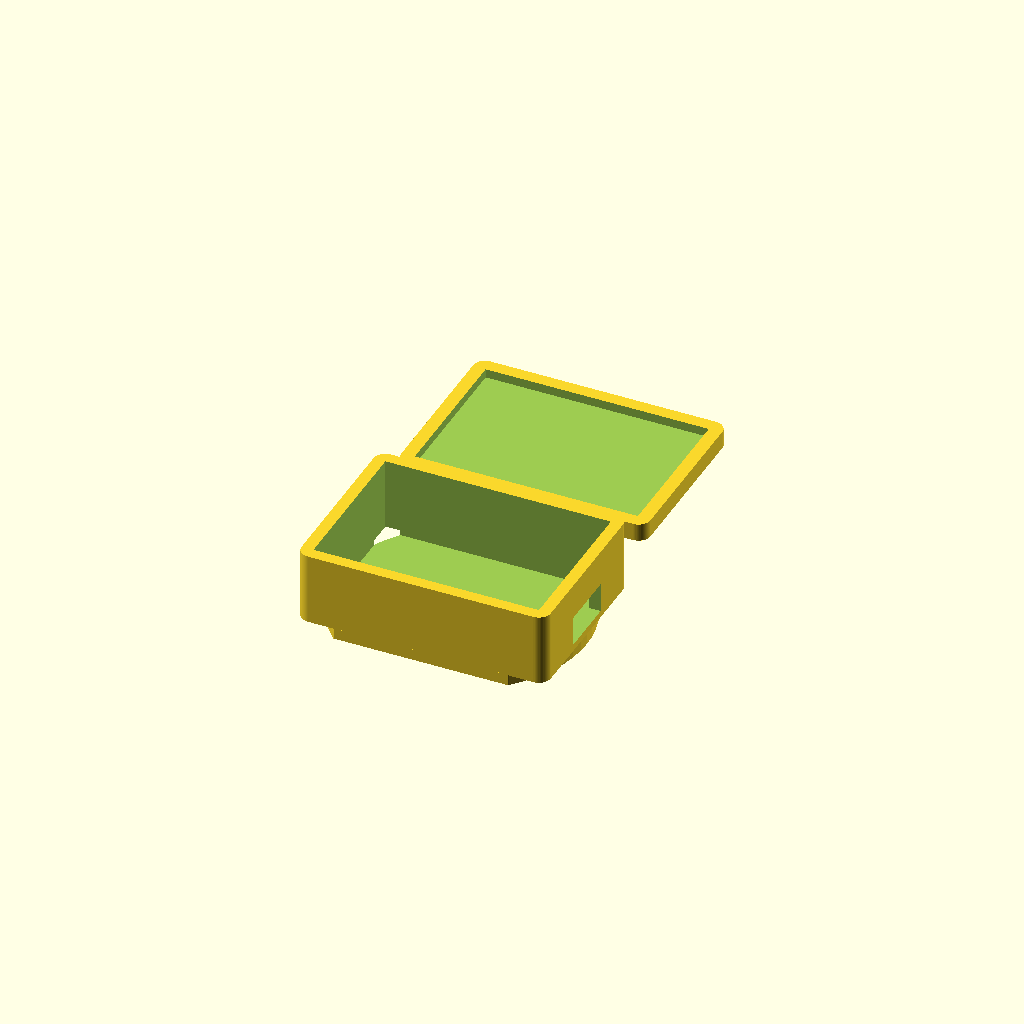
Cell 1: the model at its default parameters.
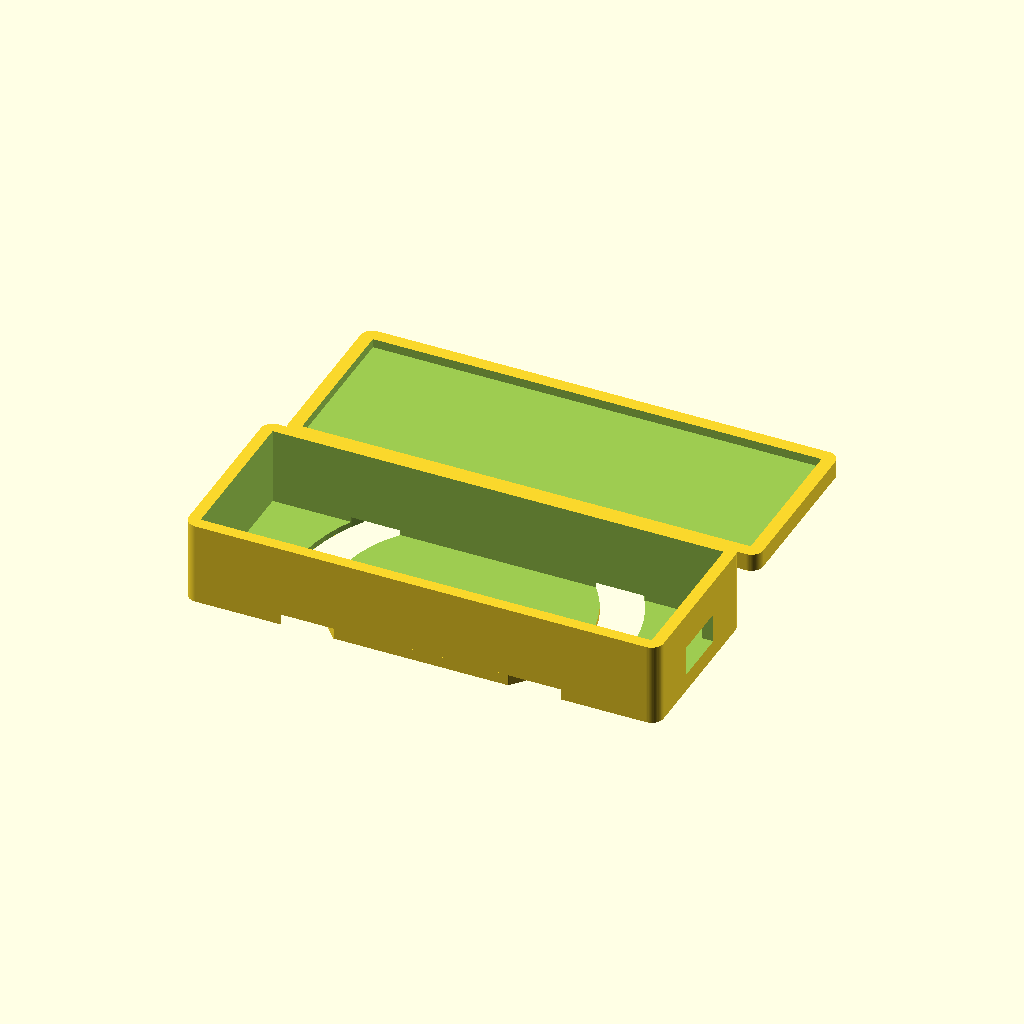
Cell 2: the same model with inner_l = 76.
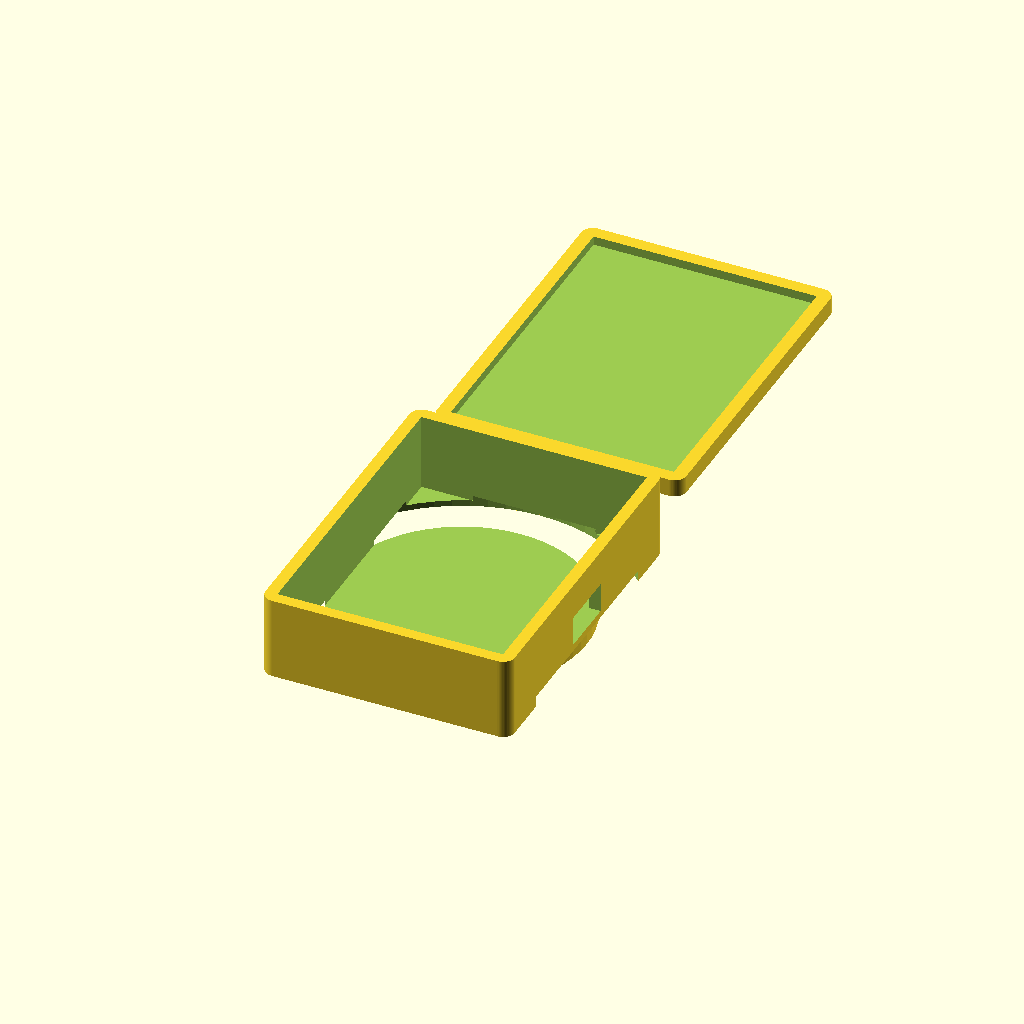
Cell 3 — inner_w set to 52, the other parameters unchanged.
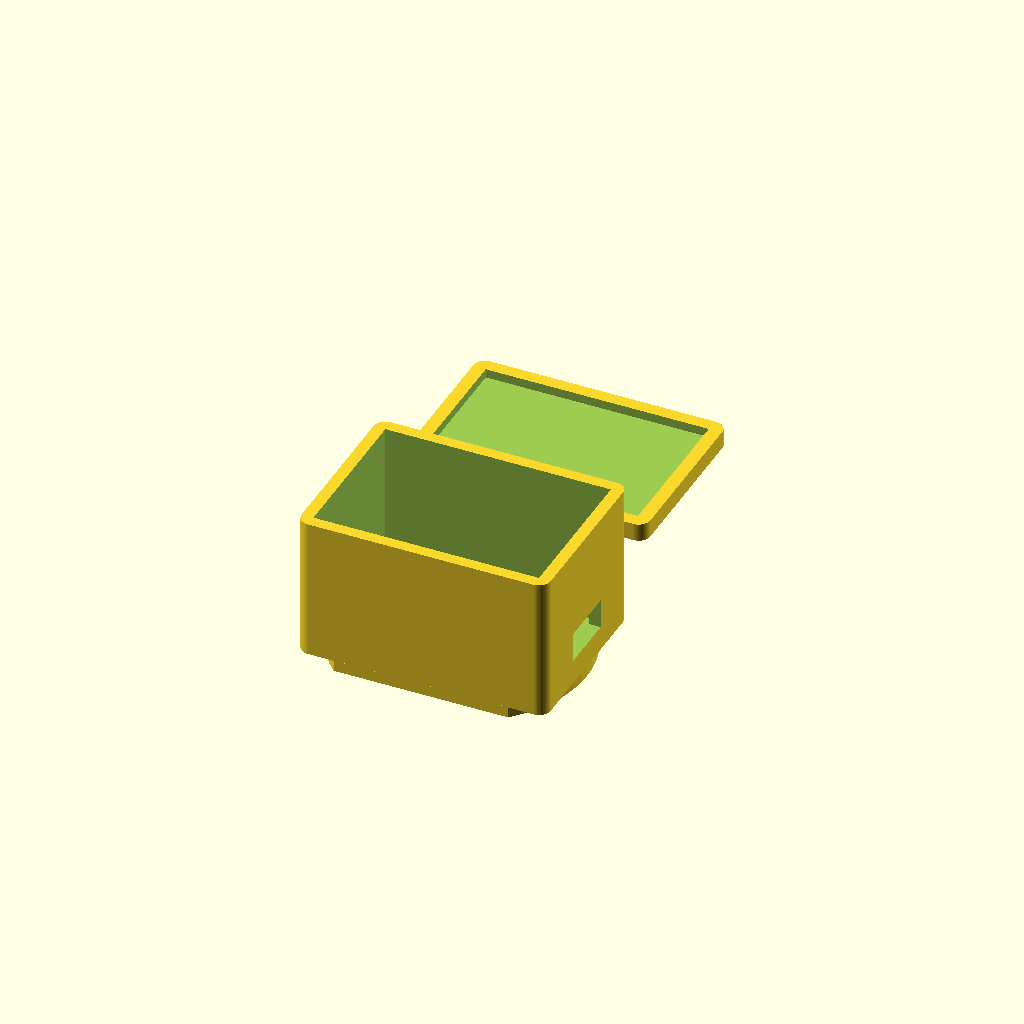
Cell 4: the same model with inner_h = 24.
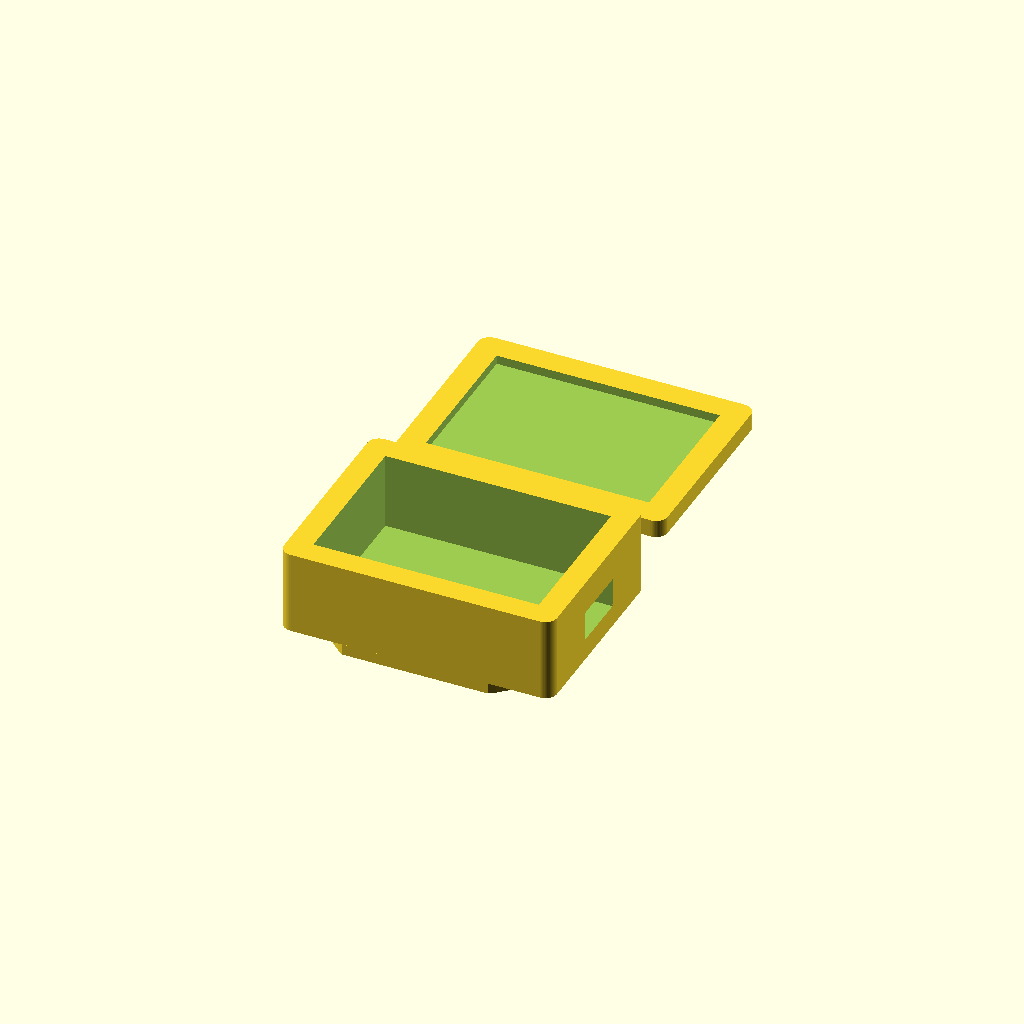
Cell 5: wall = 4 (everything else at default).
All cells are drawn from one camera (rotation 55°, 0°, 25°, orthographic, colour scheme Cornfield), so only the parameter changes between them.
Source of the model, hardware/case/salesup_capture_case.scad:
// ============================================================================
// salesUp Capture — prototype-behuizing (parametrisch, OpenSCAD)
// ============================================================================
// Voor het XIAO ESP32S3 Sense-prototype (zie ../README.md). Twee delen:
// een bakje + klikdeksel, met:
//  - microfoon-opening aan de bovenkant
//  - opening voor de USB-C / drukknop aan de zijkant
//  - een ronde uitsparing aan de achterkant voor een magneetring (Ø56 mm,
//    MagSafe-stijl) ZODAT het toestel op de achterkant van een telefoon klikt;
//    of laat de ring weg en gebruik een 3M-plakker op het platte vlak.
//
// Dit is een START-ontwerp om snel te kunnen printen en testen — meet je
// concrete onderdelen op en pas de variabelen hieronder aan vóór het printen.
// Render: openscad salesup_capture_case.scad  (of open in de OpenSCAD-GUI).
// ============================================================================

/* [Binnenmaten — meet je samengestelde elektronica op] */
inner_l = 38;     // lengte (mm): board + LiPo naast elkaar
inner_w = 26;     // breedte (mm)
inner_h = 12;     // hoogte (mm): board + batterij gestapeld
wall    = 2.0;    // wanddikte
lid_h   = 3.0;    // dekselhoogte

/* [Openingen] */
mic_d      = 3.5;             // microfoongaatje (boven)
usb_w      = 10; usb_h = 5;   // USB-C / knop-opening (zijkant)

/* [Magneetring achterkant] */
use_magnet_ring = true;
ring_outer = 56;   // MagSafe-ring buitendiameter
ring_inner = 42;   // binnendiameter
ring_depth = 1.8;  // diepte van de uitsparing (ring + dunne plak)

$fn = 64;
ol = inner_l + 2*wall;   // buitenmaten
ow = inner_w + 2*wall;
oh = inner_h + wall;     // bodem + zijwanden (deksel apart)

module shell() {
  difference() {
    // massieve buitenvorm met afgeronde hoeken
    minkowski() { cube([ol-4, ow-4, oh-2], center=true); cylinder(r=2, h=2, center=true); }
    // holte
    translate([0,0,wall/2]) cube([inner_l, inner_w, inner_h+2], center=true);
    // microfoon boven
    translate([0,0,oh/2]) cylinder(d=mic_d, h=wall*3, center=true);
    // USB/knop zijkant
    translate([ol/2, 0, -oh/4 + wall]) cube([wall*4, usb_w, usb_h], center=true);
    // magneetring-uitsparing in de bodem
    if (use_magnet_ring)
      translate([0,0,-oh/2 + ring_depth/2])
        difference() {
          cylinder(d=ring_outer, h=ring_depth+0.1, center=true);
          cylinder(d=ring_inner, h=ring_depth+0.2, center=true);
        }
  }
}

module lid() {
  translate([0, ow + 6, 0]) {
    difference() {
      minkowski() { cube([ol-4, ow-4, lid_h-2], center=true); cylinder(r=2, h=2, center=true); }
      // klikrand (lip die in de holte valt)
      translate([0,0,lid_h/2]) cube([inner_l-0.4, inner_w-0.4, lid_h], center=true);
    }
    // ventilatie/microfoon-doorvoer ook in deksel-zijde optioneel
  }
}

shell();
lid();
Parameter table extracted from the source (name, type, default, range or options):
inner_l: number, default 38
inner_w: number, default 26
inner_h: number, default 12
wall: number, default 2
lid_h: number, default 3
mic_d: number, default 3.5
use_magnet_ring: bool, default true
ring_outer: number, default 56
ring_inner: number, default 42
ring_depth: number, default 1.8
